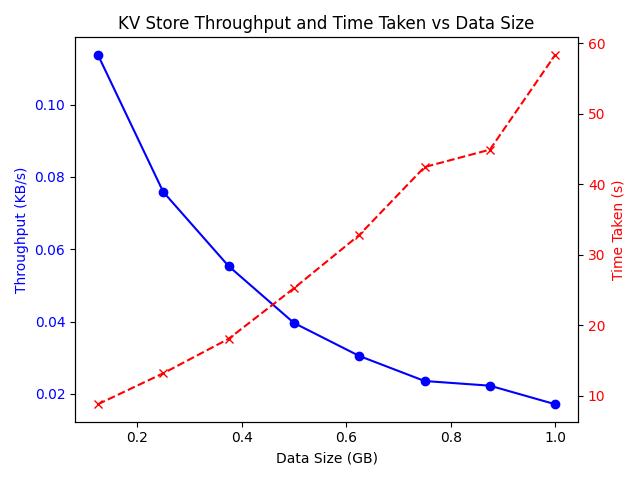

Data behind this chart, as committed beside it:
Data Size (GB), Throughput (KB/s), Time Taken (s)
0.125, 0.1138, 8.789
0.25, 0.07587, 13.18
0.375, 0.05535, 18.07
0.5, 0.03963, 25.24
0.625, 0.0305, 32.79
0.75, 0.02356, 42.44
0.875, 0.02227, 44.91
1, 0.01714, 58.36
